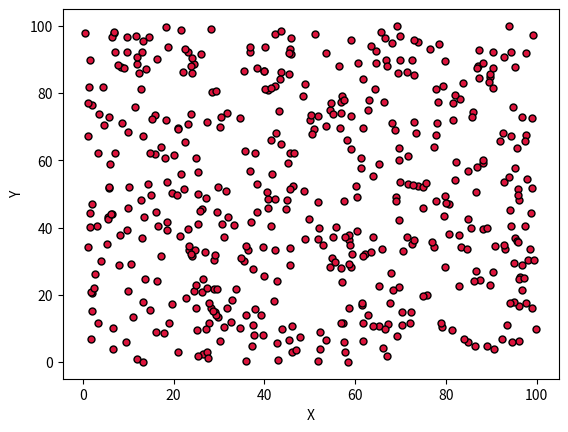
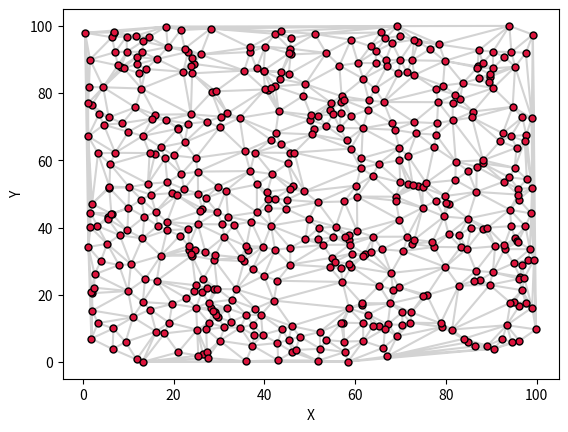
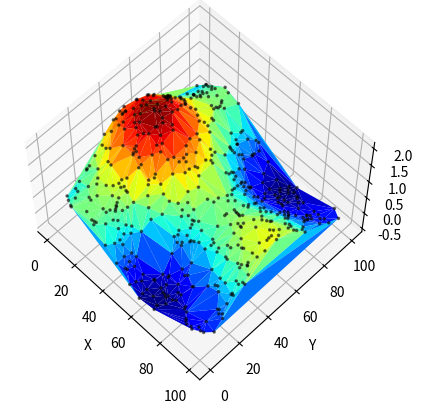

Write Python code to recreate these figures, in order.
import numpy as np
import matplotlib.pyplot as plt
import matplotlib.tri as mtri
from mpl_toolkits.mplot3d import Axes3D



points = 500
data = np.zeros([points,3])
seed = 0
np.random.seed(seed)
x = np.random.rand(points)*100
y = np.random.rand(points)*100
z = np.sinc((x-20)/100*3.14) + np.sinc((y-50)/100*3.14)

if points == 9:
    x = np.array([0, 1, 2, 0, 1, 2, 0, 1, 2])
    y = np.array([0, 0, 0, 1, 1, 1, 2, 2, 2])

fig1 = plt.figure()
ax1 = fig1.add_subplot(1,1,1)

ax1.scatter(x, y, marker=".", c="#DC143C", edgecolors="black", s=100)
ax1.set_xlabel('X')
ax1.set_ylabel('Y')


triang = mtri.Triangulation(x, y)

fig2 = plt.figure()
ax2 = fig2.add_subplot(1,1,1)

ax2.triplot(triang, c="#D3D3D3", marker='.', markerfacecolor="#DC143C",
           markeredgecolor="black", markersize=10)

ax2.set_xlabel('X')
ax2.set_ylabel('Y')

fig = plt.figure()
ax = fig.add_subplot(1,1,1, projection='3d')

ax.plot_trisurf(triang, z, cmap='jet')
ax.scatter(x,y,z, marker='.', s=10, c="black", alpha=0.5)
ax.view_init(elev=60, azim=-45)

ax.set_xlabel('X')
ax.set_ylabel('Y')
ax.set_zlabel('Z')
plt.show()

